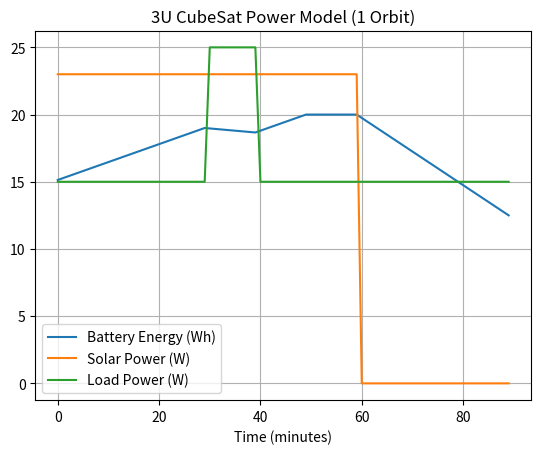

Recreate this plot in Python.
import numpy as np
import matplotlib.pyplot as plt

# ----------------------------
# ASSUMED SYSTEM PARAMETERS
# ----------------------------

orbit_minutes = 90
dt = 1  # time step in minutes
time = np.arange(0, orbit_minutes, dt)

# Solar array
solar_max_power = 23  # Watts (peak in sunlight)

# Battery
battery_capacity_Wh = 20
battery_energy = 15  # start at 75%

# Loads (W)
safe_mode = 5
nominal_mode = 15
downlink_mode = 25

# Operating schedule (simple assumption)
def get_mode(t):
    if 30 <= t < 40:
        return downlink_mode
    else:
        return nominal_mode

# Sunlight vs eclipse
def in_sunlight(t):
    return t < 60  # 60 min sun, 30 min eclipse

# ----------------------------
# STORAGE
# ----------------------------
battery_history = []
solar_history = []
load_history = []

# ----------------------------
# SIMULATION LOOP
# ----------------------------
for t in time:

    # Solar power
    if in_sunlight(t):
        solar = solar_max_power
    else:
        solar = 0

    load = get_mode(t)

    # Net power
    net_power = solar - load

    # Convert W → Wh over timestep
    battery_energy += net_power * (dt / 60)

    # Clamp battery
    battery_energy = max(0, min(battery_capacity_Wh, battery_energy))

    # Store
    battery_history.append(battery_energy)
    solar_history.append(solar)
    load_history.append(load)

# ----------------------------
# PLOT RESULTS
# ----------------------------
plt.figure()

plt.plot(time, battery_history, label="Battery Energy (Wh)")
plt.plot(time, solar_history, label="Solar Power (W)")
plt.plot(time, load_history, label="Load Power (W)")

plt.xlabel("Time (minutes)")
plt.legend()
plt.title("3U CubeSat Power Model (1 Orbit)")
plt.grid()

plt.show()
